Run: headless pygame with SDL's dummy video driver; simulated clock (each Clock.tick advances the game by its frame time, no real sleeping); random seed 0; keys injected as events and as key.get_pressed() state; mouse plan: one left click at the window centre at the start of phase 2, then a move to the lower-right quarter at the start of phase 3.
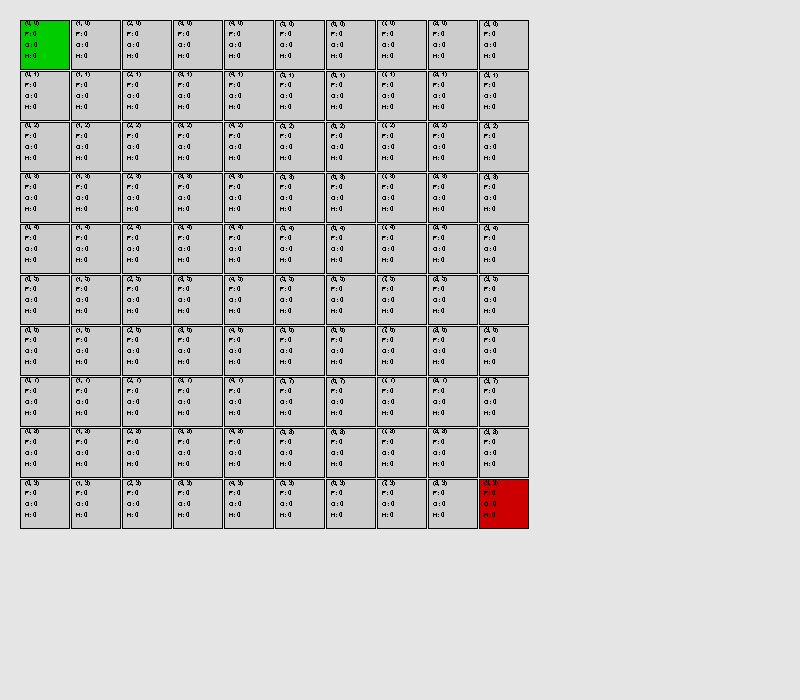
Frame 1 of 4 · flips 1–60 · no input
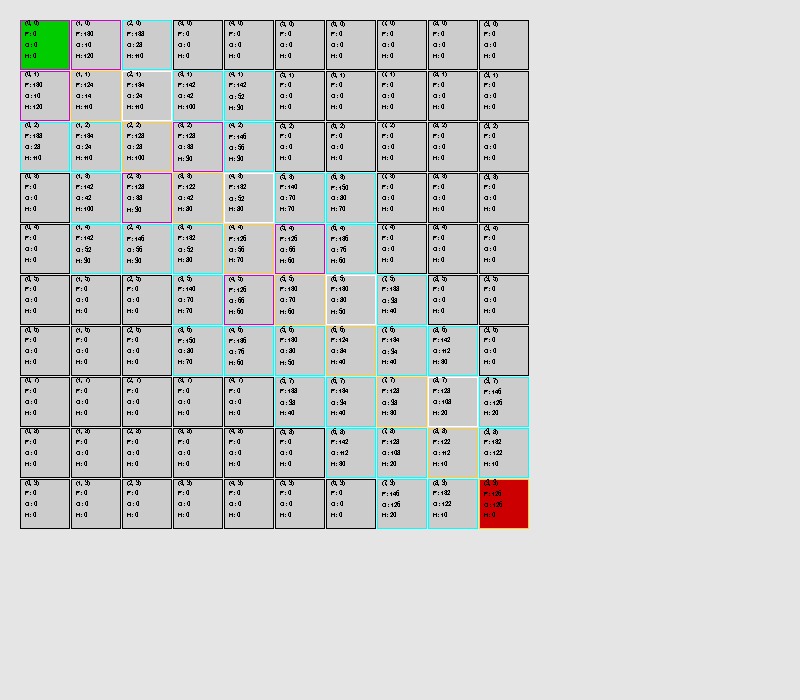
Frame 2 of 4 · flips 61–180 · clicked the window centre · tapped SPACE, RETURN · held RIGHT (→), D
Frame 3 of 4 · flips 181–300 · moved the mouse to the lower-right quarter · held DOWN (↓), S · screen unchanged from frame 2, image omitted
Frame 4 of 4 · flips 301–420 · held LEFT (←), A, UP (↑), W · screen unchanged from frame 3, image omitted

The pygame program that drew these frames:

## Written by Cole Schultz
## A* pathfinding algorithm, plus some cool additions of my own (copied from Potado's ideas mostly, though. Except not his code. I haven't seen his code.)

## INIT STUFF
import pygame
from math import sqrt, fabs
from time import sleep

mouse_button_down = False
right_mouse_button_down = False


grid = []
open_list = []
closed_list = []
currentNode = None
startNode = None
endNode = None
finalPath = []

# Colors! RGB
def grey(percent):
    value = 255 * percent / 100
    return (value, value, value)

def colorMultiply(color, percent=90):
    temp = ([i * .01 * percent for i in color])
    for i in temp:
        if i > 255:
            i = 255
        elif i < 0:
            i = 0
    return temp

def colorAdd(color1, color2):
    temp = ([i+j for i,j in zip(color1,color2)])
    for i in temp:
        if i > 255:
            i = 255
        elif i < 0:
            i = 0
    return temp

white = (255,255,255)
black = (0,0,0)
blue = (0,0,255)
red = (255,0,0)
green = (0,255,0)
gold = (255,204,51)

## BASE CLASSES AND FUNCTION STUFF

class node:
    '''This is the node class. Each instance will represent one node in the pathfinding simulation.
    Each node can be in one of 5 states: Start=1, End=2, Imp=3 or none=0.'''
    def __init__(self, x, y):
        self.x = x
        self.y = y
        self.F = 0
        self.G = 0
        self.H = 0
        self.adjacent = []
        self.parent = None
        self.state = 0
        self.outline_color = black
        self.fill_color = grey(80)
        self.box = None
        self.label = None
        self.flabel = None
        self.glabel = None
        self.hlabel = None
    
    def __repr__(self):
        return str((self.x, self.y))
    
    def findAdjacent(self):
        for i in range(self.y-1,self.y+2):
            if i > len(grid[0])-1 or i < 0:
                continue
            else:
                for j in range(self.x-1,self.x+2):
                    if j > len(grid)-1 or j < 0:
                        continue
                    else:
                        if grid[j][i] != self:
                            if grid[j][i] not in closed_list:
                                if grid[j][i] not in open_list:
                                    if grid[j][i].state != 3:
                                        self.adjacent.append(grid[j][i])
                                        grid[j][i].parent = self
                         
    
    def findF(self):
        def findG():
            if self.y == self.parent.y or self.x == self.parent.x:
                self.G = self.parent.G + 10
                return self.G
            else:
                self.G = round(self.parent.G + 14)
                return self.G
        
        def findH():
            self.H = round(sqrt( (endNode.x - self.x)**2 + (endNode.y - self.y)**2 )) # straight line
            self.H *= 10
            return self.H
        
        self.F = findG() + findH()
        return self.F
    
    def setState(self, state):
        self.state = state
        if state == 1:
            self.fill_color = colorMultiply(green,80)
        elif state == 2:
            self.fill_color = colorMultiply(red,80)
        elif state == 3:
            self.fill_color = colorMultiply(blue,70)
        else:
            self.fill_color = grey(90)
    
    def setStatus(self, status):
        self.status = status
        if status == 1:
            self.outline_color = colorAdd(green,blue)
        elif status == 2:
            self.outline_color = colorMultiply(colorAdd(red,blue),80)
        elif status == 3:
            self.outline_color = gold
        elif status == 4:
            self.outline_color = white
        else:
            self.outline_color = black
    
    def toggleState(self):
        newState = self.state + 1
        if newState > 3: newState = 0
        self.setState(newState)
        
    def toggleStatus(self):
        newStatus = self.status + 1
        if newStatus > 3: newStatus = 0
        self.setStatus(newStatus)
    
    def display(self):
        #renders the box and outline for the node
        self.box = pygame.draw.rect(screen, self.fill_color, (20+self.x*(nodeSize+1), 20+self.y*(nodeSize+1), nodeSize, nodeSize))
        pygame.draw.rect(screen, self.outline_color, (20+self.x*(nodeSize+1), 20+self.y*(nodeSize+1), nodeSize, nodeSize), 1)
        
        #renders text
        self.label = myfont.render(self.__repr__(), 0, black)
        screen.blit(self.label, (self.box.left+5, self.box.top))
        
        self.flabel = myfont.render(("F: "+str(self.F)), 0, black)
        screen.blit(self.flabel, (self.box.left+5, self.box.top+11))
        
        self.glabel = myfont.render(("G: "+str(self.G)), 0, black)
        screen.blit(self.glabel, (self.box.left+5, self.box.top+22))
        
        self.hlabel = myfont.render(("H: "+str(self.H)), 0, black)
        screen.blit(self.hlabel, (self.box.left+5, self.box.top+33))
            

def toggle(x):
    x = not x
    print(x)

def makeGrid(resolution=(10,10)):
    '''Initializes the grid list. By default, the grid will be 10 by 10'''
    for i in range(resolution[0]):
        grid.append([])
        for j in range(resolution[1]):
            grid[i].append(node(i,j))

def findStart():
    global startNode
    for i in grid:
        for j in i:
            if j.state == 1:
                startNode = j
                open_list.append(startNode)
                startNode.parent = startNode
                return startNode

def findEnd():
    global endNode
    for i in grid:
        for j in i:
            if j.state == 2:
                endNode = j
                return endNode

def findPath():
    '''This function finds the path from point A to point B, one step at a time'''
    global alive, open_list, closed_list, currentNode, begin
    
    #find nodes adjacent to the current node, and add them to the open list
    currentNode.findAdjacent()
    for i in currentNode.adjacent:
        if i not in closed_list:
            i.setStatus(1)
            open_list.append(i)
        
    #remove the current node from the open list
    currentNode.setStatus(2)
    closed_list.append(currentNode)
    if currentNode in open_list: open_list.remove(currentNode)
    
    currentNode = open_list[0]
    
    for i in open_list:
        if i.findF() < currentNode.findF():
            currentNode = i
            currentNode.setStatus(4)
    
    if currentNode.state == 2:
        print("Ye be done!")
        begin = False
        highlightPath()

def highlightPath():
    global currentNode
    while currentNode != startNode:
        currentNode.setStatus(3)
        currentNode = currentNode.parent

begin = False
alive = True

#pygame display init
pygame.init()
screen = pygame.display.set_mode((800,700))
pygame.display.set_caption("Cole's A* Pathfinding Program!")
myfont = pygame.font.SysFont("Arial", 10)


#init grid
makeGrid()

if len(grid) < len(grid[0]):
    nodeSize = min(460 / len(grid[0]),50)
else:
    nodeSize = min(760 / len(grid),50)

grid[0][0].setState(1)
grid[9][9].setState(2)

findStart()
findEnd()
currentNode = startNode

while alive:
    #sleep(5)
    #calculate path step
    if begin:
        findPath()
    
    #draw the screen
    screen.fill(grey(90))
    
    #draw each node
    for i in grid:
        for j in i:
            j.display()
    
    #detect clicks on nodes
    if mouse_button_down:
        for i in grid:
            for j in i:
                if j.box.collidepoint(pygame.mouse.get_pos()):
                    j.setState(3)
    
    #update display
    pygame.display.flip()
    
    #event handling
    for event in pygame.event.get():
        if event.type == pygame.QUIT:
            alive = False
        elif event.type == pygame.MOUSEBUTTONDOWN:
            if event.button == 1:
                mouse_button_down = True
            else:
                right_mouse_button_down = True
        elif event.type == pygame.MOUSEBUTTONUP:
            mouse_button_down = False
            right_mouse_button_down = False
        elif event.type == pygame.KEYDOWN:
            if event.key == pygame.K_SPACE:
                begin = True


pygame.quit()
